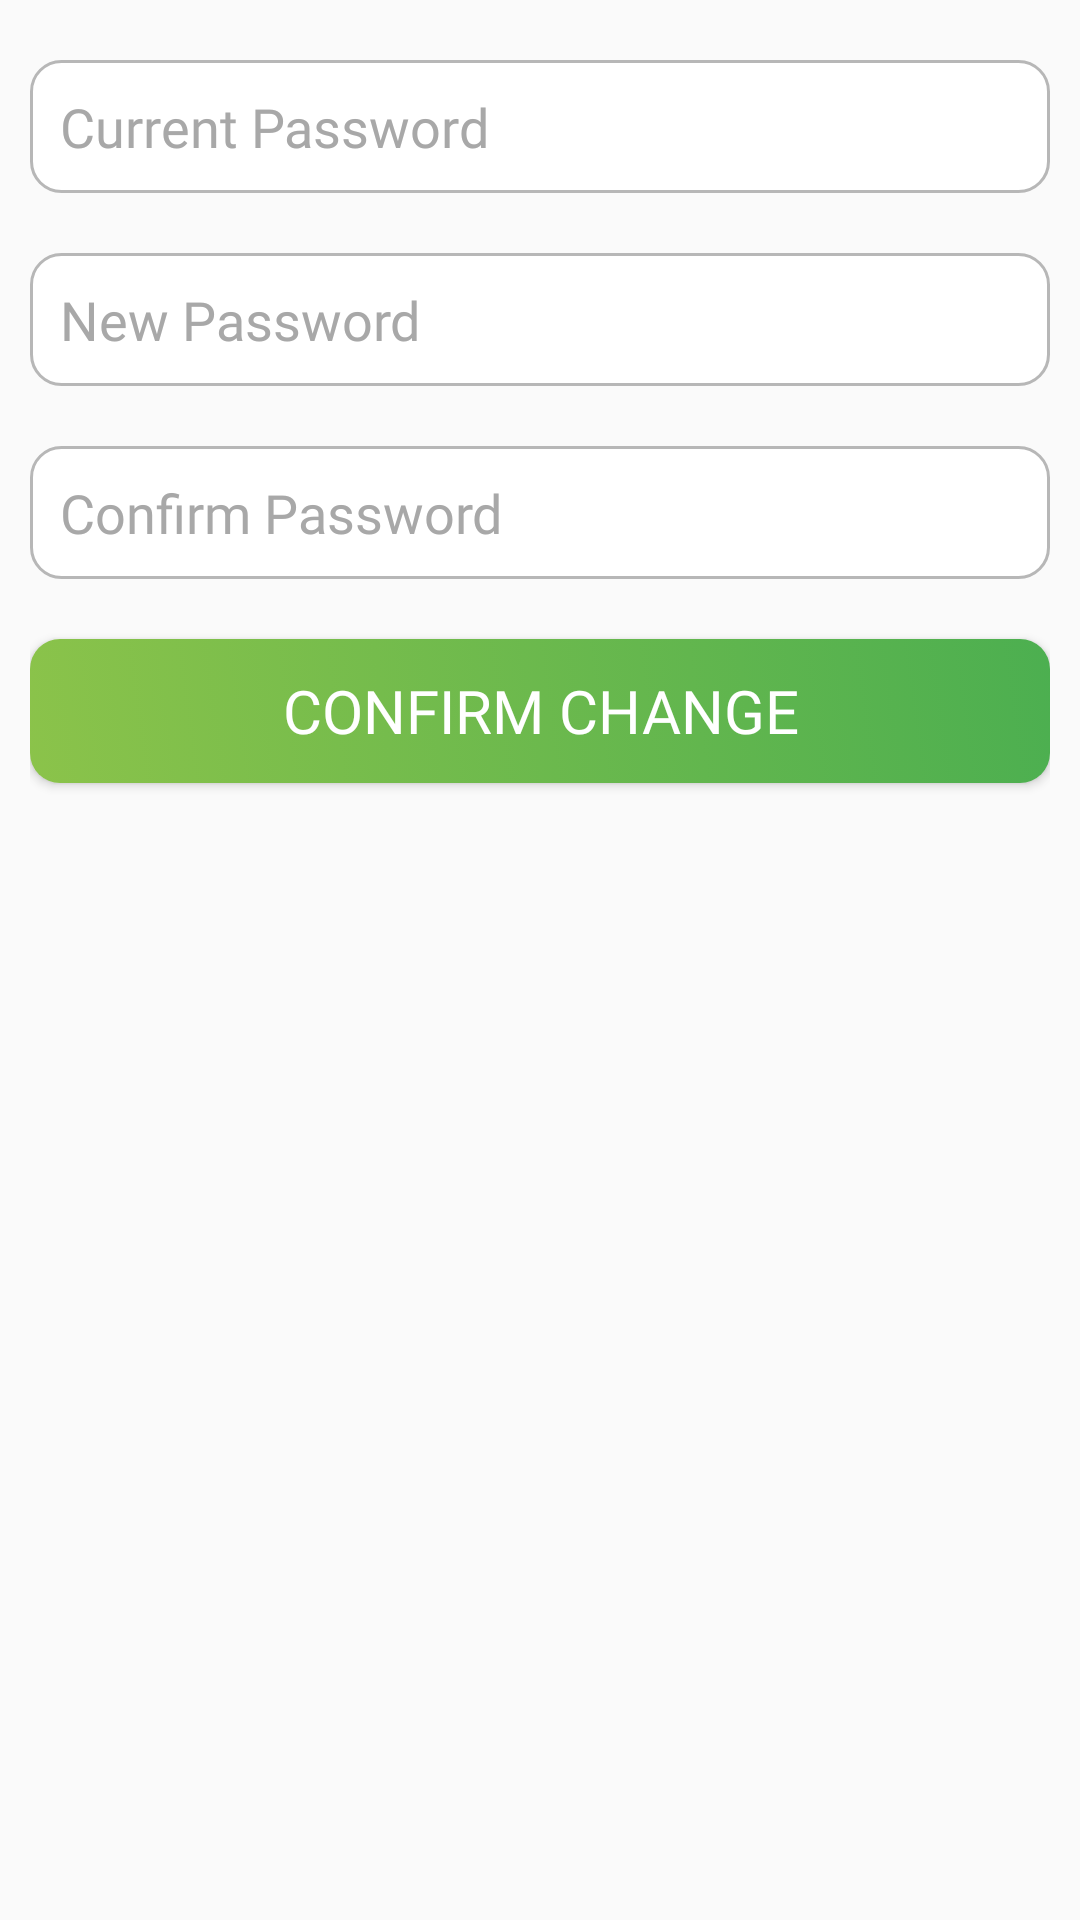

The Android layout XML behind this screen, and the referenced resources:
<!-- AndroidManifest.xml: application theme Theme.JavaidsGreenhouse -->
<!-- res/layout/change_pass_fragment.xml -->
<?xml version="1.0" encoding="utf-8"?>
<LinearLayout xmlns:android="http://schemas.android.com/apk/res/android"
    android:id="@+id/update_profile"
    android:layout_width="fill_parent"
    android:layout_height="fill_parent"
    android:padding="10dp"
    android:orientation="vertical"
    >

    <EditText
        android:id="@+id/CurrentPass"
        android:drawableLeft="@drawable/ic_lock"
        android:drawablePadding="10dp"
        android:layout_width="fill_parent"
        android:layout_height="wrap_content"
        android:layout_marginBottom="10dp"
        android:background="@drawable/edit_text_style"
        android:layout_marginTop="10dp"
        android:hint="Current Password"
        android:padding="10dp"
        android:singleLine="true"
        android:inputType="textPassword"
        android:textColor="#000"
        android:fontFamily="@font/tajawal_regular"
        android:textColorHint="@color/hint_text" />

    <EditText
        android:id="@+id/NewPass"
        android:drawableLeft="@drawable/ic_lock"
        android:layout_width="fill_parent"
        android:layout_height="wrap_content"
        android:layout_marginBottom="10dp"
        android:background="@drawable/edit_text_style"
        android:hint="New Password"
        android:padding="10dp"
        android:drawablePadding="10dp"
        android:singleLine="true"
        android:layout_marginTop="10dp"
        android:inputType="textPassword"
        android:textColor="#000"
        android:fontFamily="@font/tajawal_regular"
        android:textColorHint="@color/hint_text" />

    <EditText
        android:id="@+id/ConfirmPass"
        android:drawableLeft="@drawable/ic_lock"
        android:layout_width="fill_parent"
        android:drawablePadding="10dp"
        android:layout_height="wrap_content"
        android:layout_marginBottom="10dp"
        android:background="@drawable/edit_text_style"
        android:hint="Confirm Password"
        android:inputType="textPassword"
        android:padding="10dp"
        android:fontFamily="@font/tajawal_regular"
        android:singleLine="true"
        android:layout_marginTop="10dp"
        android:textColor="#000"
        android:textColorHint="@color/hint_text" />


    <Button
        android:id="@+id/btnUpdate"
        android:layout_width="fill_parent"
        android:layout_height="wrap_content"
        android:layout_marginTop="10dp"
        android:background="@drawable/button_style2"
        android:text="Confirm change"
        android:fontFamily="@font/tajawal_regular"
        android:textColor="#fff"
        android:textSize="20sp"/>

</LinearLayout>
<!-- resources referenced by this layout -->
<resources>
  <color name="hint_text">#A8A8A8</color>
  <!-- drawable button_style2 (drawable) -->
  <?xml version="1.0" encoding="utf-8"?>
  <selector xmlns:android="http://schemas.android.com/apk/res/android">
      <item>
          <shape android:shape="rectangle">
              <gradient
                  android:startColor="#8BC34A"
                  android:endColor="#4CAF50"
                  android:angle="45"
                  />
              <corners android:radius="10dp"/>
              />
          </shape>
      </item>
  </selector>
  <!-- drawable edit_text_style (drawable) -->
  <?xml version="1.0" encoding="utf-8" ?>
  <shape xmlns:android="http://schemas.android.com/apk/res/android"
      android:shape="rectangle">
      <solid android:color="#FFF"></solid>
      <stroke android:width="1dp"
          android:color="#B7B7B7"/>
      <corners android:radius="10dp" />
  </shape>
  <style name="Theme.JavaidsGreenhouse" parent="Theme.AppCompat.Light.NoActionBar">
          
          <item name="colorPrimary">@color/colorPrimary</item>
          <item name="colorPrimaryVariant">@color/colorPrimaryDark</item>
          <item name="colorOnPrimary">@color/white</item>
          
          <item name="colorSecondary">@color/teal_200</item>
          <item name="colorSecondaryVariant">@color/teal_700</item>
          <item name="colorOnSecondary">@color/black</item>
          
          <item name="android:statusBarColor" tools:targetApi="l">?attr/colorPrimaryVariant</item>
          
  
      </style>
  <color name="colorPrimary">#3F7F16</color>
  <color name="colorPrimaryDark">#5F953C</color>
  <color name="white">#FFFFFFFF</color>
  <color name="teal_200">#FF03DAC5</color>
  <color name="teal_700">#FF018786</color>
  <color name="black">#FF000000</color>
</resources>
